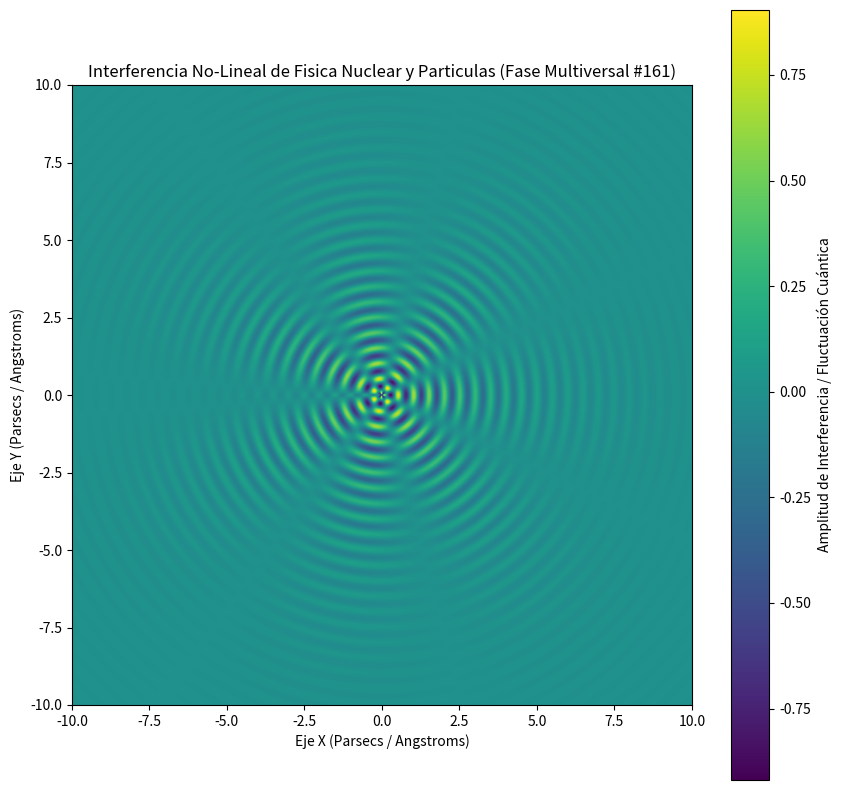

Here is the Python script that generated this plot:
%matplotlib inline
# Simulación Multiversal: Fisica Nuclear y Particulas - Variante 161
import numpy as np
import matplotlib.pyplot as plt

# Parámetros Físicos No-Lineales
omega_1 = 12.627
omega_2 = 3.576
lambda_decay = 0.413
phase_shift = 1.145

x = np.linspace(-10, 10, 800)
y = np.linspace(-10, 10, 800)
X, Y = np.meshgrid(x, y)

# Dinámica de Fluidos / Campos Tensor-Escalares (Fase Multiversal)
R = np.sqrt(X**2 + Y**2) + 1e-5
Z = (np.sin(omega_1 * R + phase_shift) * np.cos(omega_2 * np.arctan2(Y, X))) * np.exp(-lambda_decay * R)

plt.figure(figsize=(10, 10))
plt.imshow(Z, cmap='viridis', extent=[-10, 10, -10, 10], origin='lower')
plt.colorbar(label='Amplitud de Interferencia / Fluctuación Cuántica')
plt.title(r'Interferencia No-Lineal de Fisica Nuclear y Particulas (Fase Multiversal #161)')
plt.xlabel('Eje X (Parsecs / Angstroms)')
plt.ylabel('Eje Y (Parsecs / Angstroms)')
plt.show()
